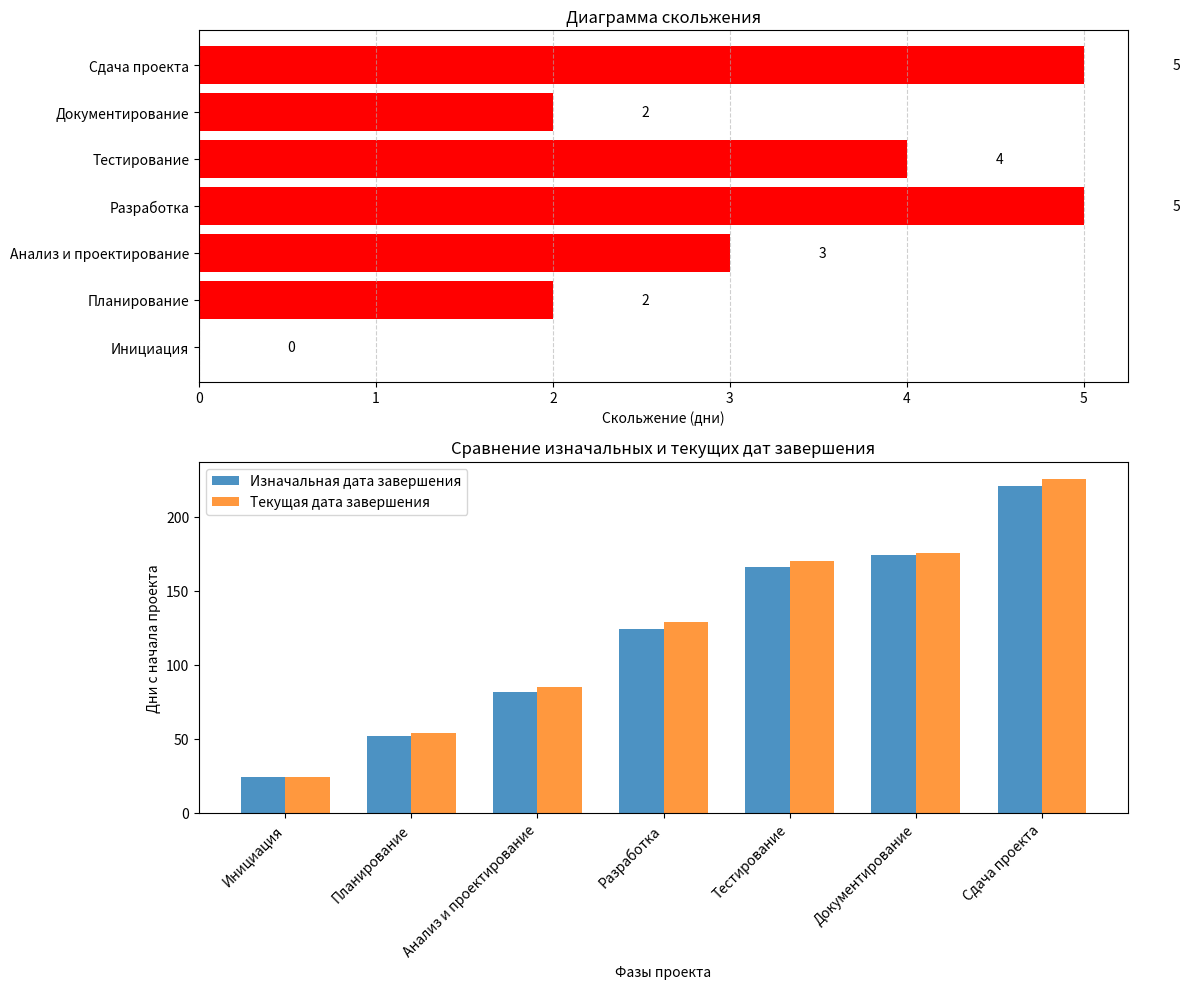

Source code (Python):
import matplotlib.pyplot as plt
import numpy as np
from datetime import datetime, timedelta

# Определим фазы проекта и их изначальные/текущие даты
phases = ['Инициация', 'Планирование', 'Анализ и проектирование', 'Разработка', 'Тестирование', 'Документирование', 'Сдача проекта']

# Изначальные даты завершения
original_end_dates = [datetime(2025, 11, 25), datetime(2025, 12, 23), datetime(2026, 1, 22), datetime(2026, 3, 5), datetime(2026, 4, 16), datetime(2026, 4, 24), datetime(2026, 6, 10)]
# Текущие даты завершения
current_end_dates = [datetime(2025, 11, 25), datetime(2025, 12, 25), datetime(2026, 1, 25), datetime(2026, 3, 10), datetime(2026, 4, 20), datetime(2026, 4, 26), datetime(2026, 6, 15)]

# Преобразуем в дни
start_date = datetime(2025, 11, 1)
original_days = [(d - start_date).days for d in original_end_dates]
current_days = [(d - start_date).days for d in current_end_dates]

# Вычислим скольжение
slippage = [curr - orig for curr, orig in zip(current_days, original_days)]

fig, (ax1, ax2) = plt.subplots(2, 1, figsize=(12, 10))

# Диаграмма скольжения
y_pos = np.arange(len(phases))
ax1.barh(y_pos, slippage, color=['red' if x > 0 else 'green' for x in slippage])
ax1.set_yticks(y_pos)
ax1.set_yticklabels(phases)
ax1.set_xlabel('Скольжение (дни)')
ax1.set_title('Диаграмма скольжения')
ax1.grid(axis='x', linestyle='--', alpha=0.6)

# Добавим значения на столбцах
for i, v in enumerate(slippage):
    ax1.text(v + (0.5 if v >= 0 else -0.5), i, str(v), va='center', ha='left' if v >= 0 else 'right')

# Сравнение изначальных и текущих дат
x = np.arange(len(phases))
width = 0.35

ax2.bar(x - width/2, original_days, width, label='Изначальная дата завершения', alpha=0.8)
ax2.bar(x + width/2, current_days, width, label='Текущая дата завершения', alpha=0.8)

ax2.set_xlabel('Фазы проекта')
ax2.set_ylabel('Дни с начала проекта')
ax2.set_title('Сравнение изначальных и текущих дат завершения')
ax2.set_xticks(x)
ax2.set_xticklabels(phases, rotation=45, ha='right')
ax2.legend()

plt.tight_layout()
plt.show()
